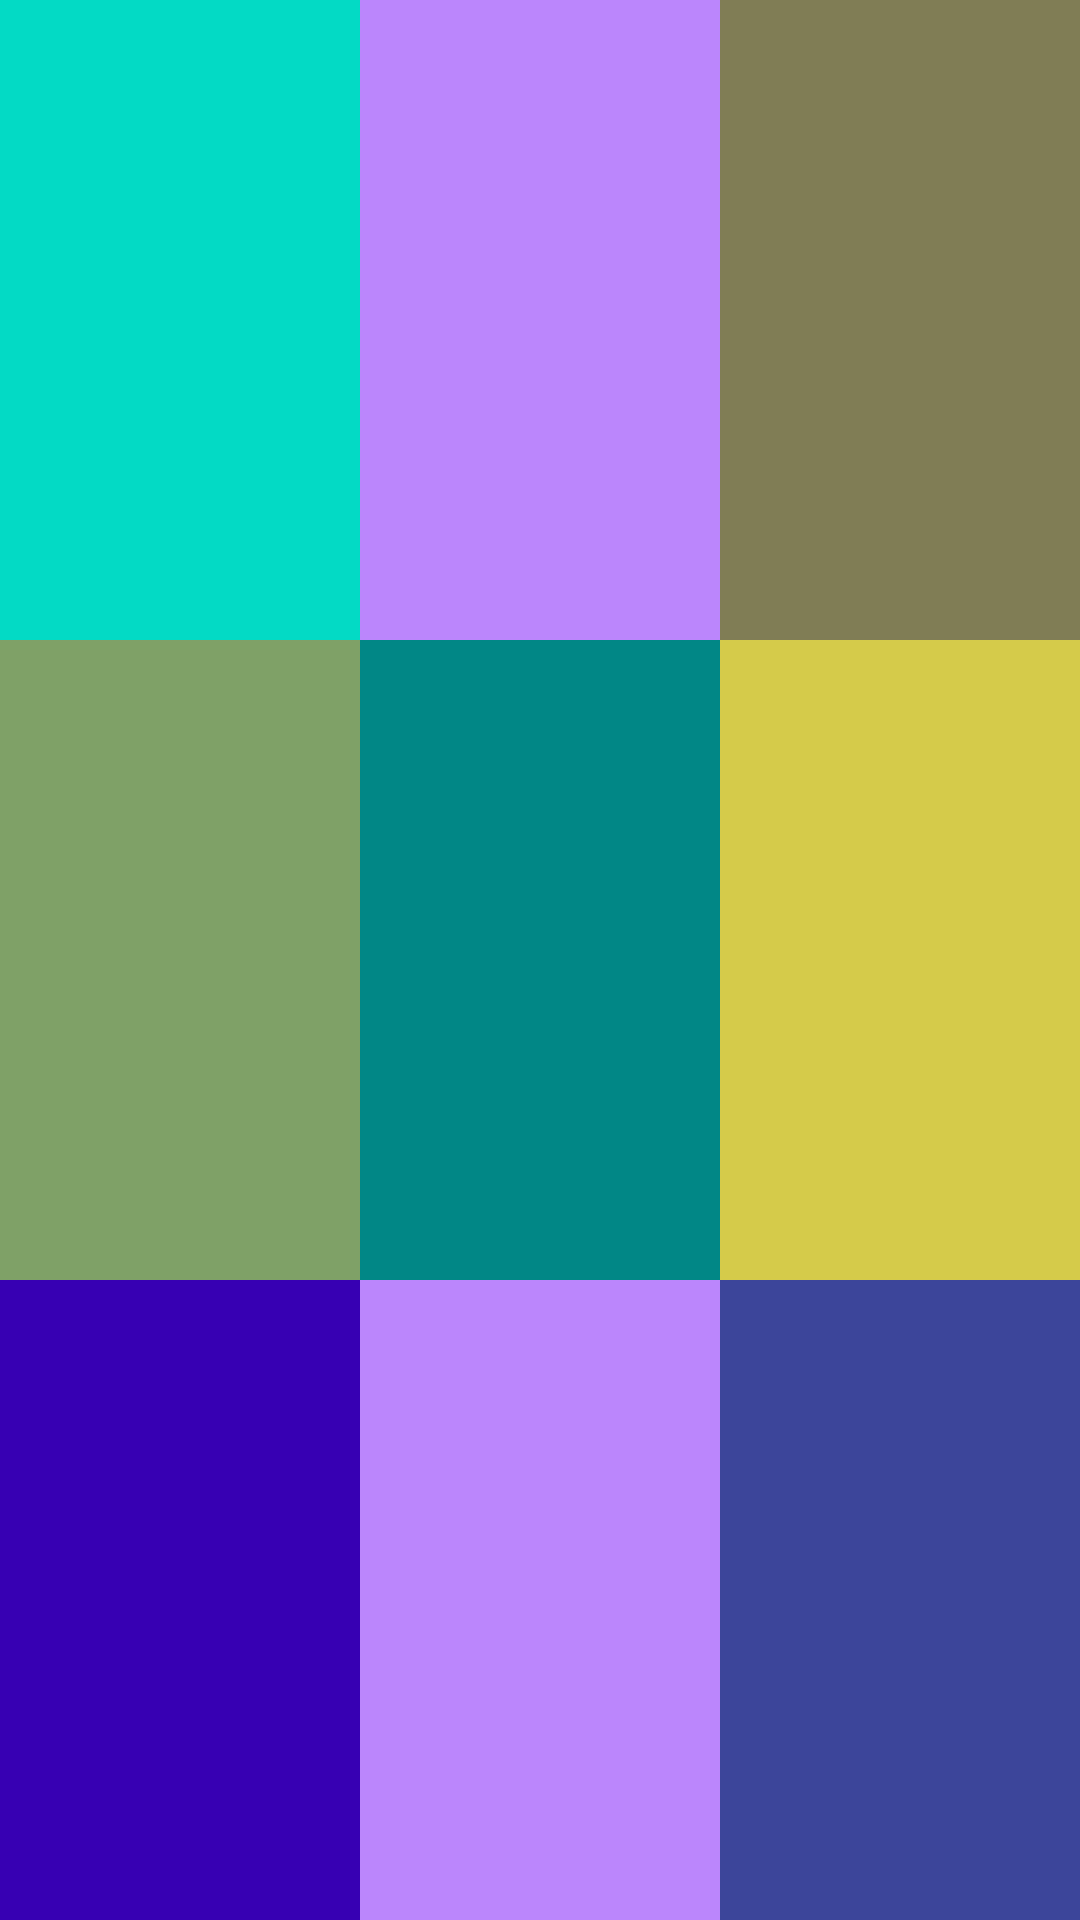

Write the Android layout XML for this screen, with the resource values it uses.
<!-- AndroidManifest.xml: application theme Theme.MyAppOne -->
<!-- res/layout/linear_layout_05.xml -->
<?xml version="1.0" encoding="utf-8"?>
<LinearLayout xmlns:android="http://schemas.android.com/apk/res/android"
    android:layout_width="match_parent"
    android:layout_height="match_parent"
    android:orientation="vertical">

    <LinearLayout
        android:orientation="horizontal"
        android:layout_weight="1"
        android:layout_width="match_parent"
        android:layout_height="match_parent">

        <TextView
            android:background="@color/teal_200"
            android:layout_weight="1"
            android:layout_width="wrap_content"
            android:layout_height="match_parent"/>

        <TextView
            android:background="@color/purple_200"
            android:layout_weight="1"
            android:layout_width="wrap_content"
            android:layout_height="match_parent"/>

        <TextView
            android:background="#807D55"
            android:layout_weight="1"
            android:layout_width="wrap_content"
            android:layout_height="match_parent"/>

    </LinearLayout>

    <LinearLayout
        android:orientation="horizontal"
        android:layout_weight="1"
        android:layout_width="match_parent"
        android:layout_height="match_parent">

        <TextView
            android:background="#7FA167"
            android:layout_weight="1"
            android:layout_width="wrap_content"
            android:layout_height="match_parent"/>

        <TextView
            android:background="@color/teal_700"
            android:layout_weight="1"
            android:layout_width="wrap_content"
            android:layout_height="match_parent"/>

        <TextView
            android:background="#D5CB4A"
            android:layout_weight="1"
            android:layout_width="wrap_content"
            android:layout_height="match_parent"/>

    </LinearLayout>


    <LinearLayout
        android:orientation="horizontal"
        android:layout_weight="1"
        android:layout_width="match_parent"
        android:layout_height="match_parent">

        <TextView
            android:background="@color/purple_700"
            android:layout_weight="1"
            android:layout_width="wrap_content"
            android:layout_height="match_parent"/>

        <TextView
            android:background="@color/purple_200"
            android:layout_weight="1"
            android:layout_width="wrap_content"
            android:layout_height="match_parent"/>

        <TextView
            android:background="#3C459A"
            android:layout_weight="1"
            android:layout_width="wrap_content"
            android:layout_height="match_parent"/>

    </LinearLayout>


</LinearLayout>
<!-- resources referenced by this layout -->
<resources>

  <!-- not gathered from this repository: default colours our renderer supplied (Android Studio template values) -->
  <color name="purple_200">#FFBB86FC</color>
  <color name="purple_700">#FF3700B3</color>
  <color name="teal_200">#FF03DAC5</color>
  <color name="teal_700">#FF018786</color>
</resources>
